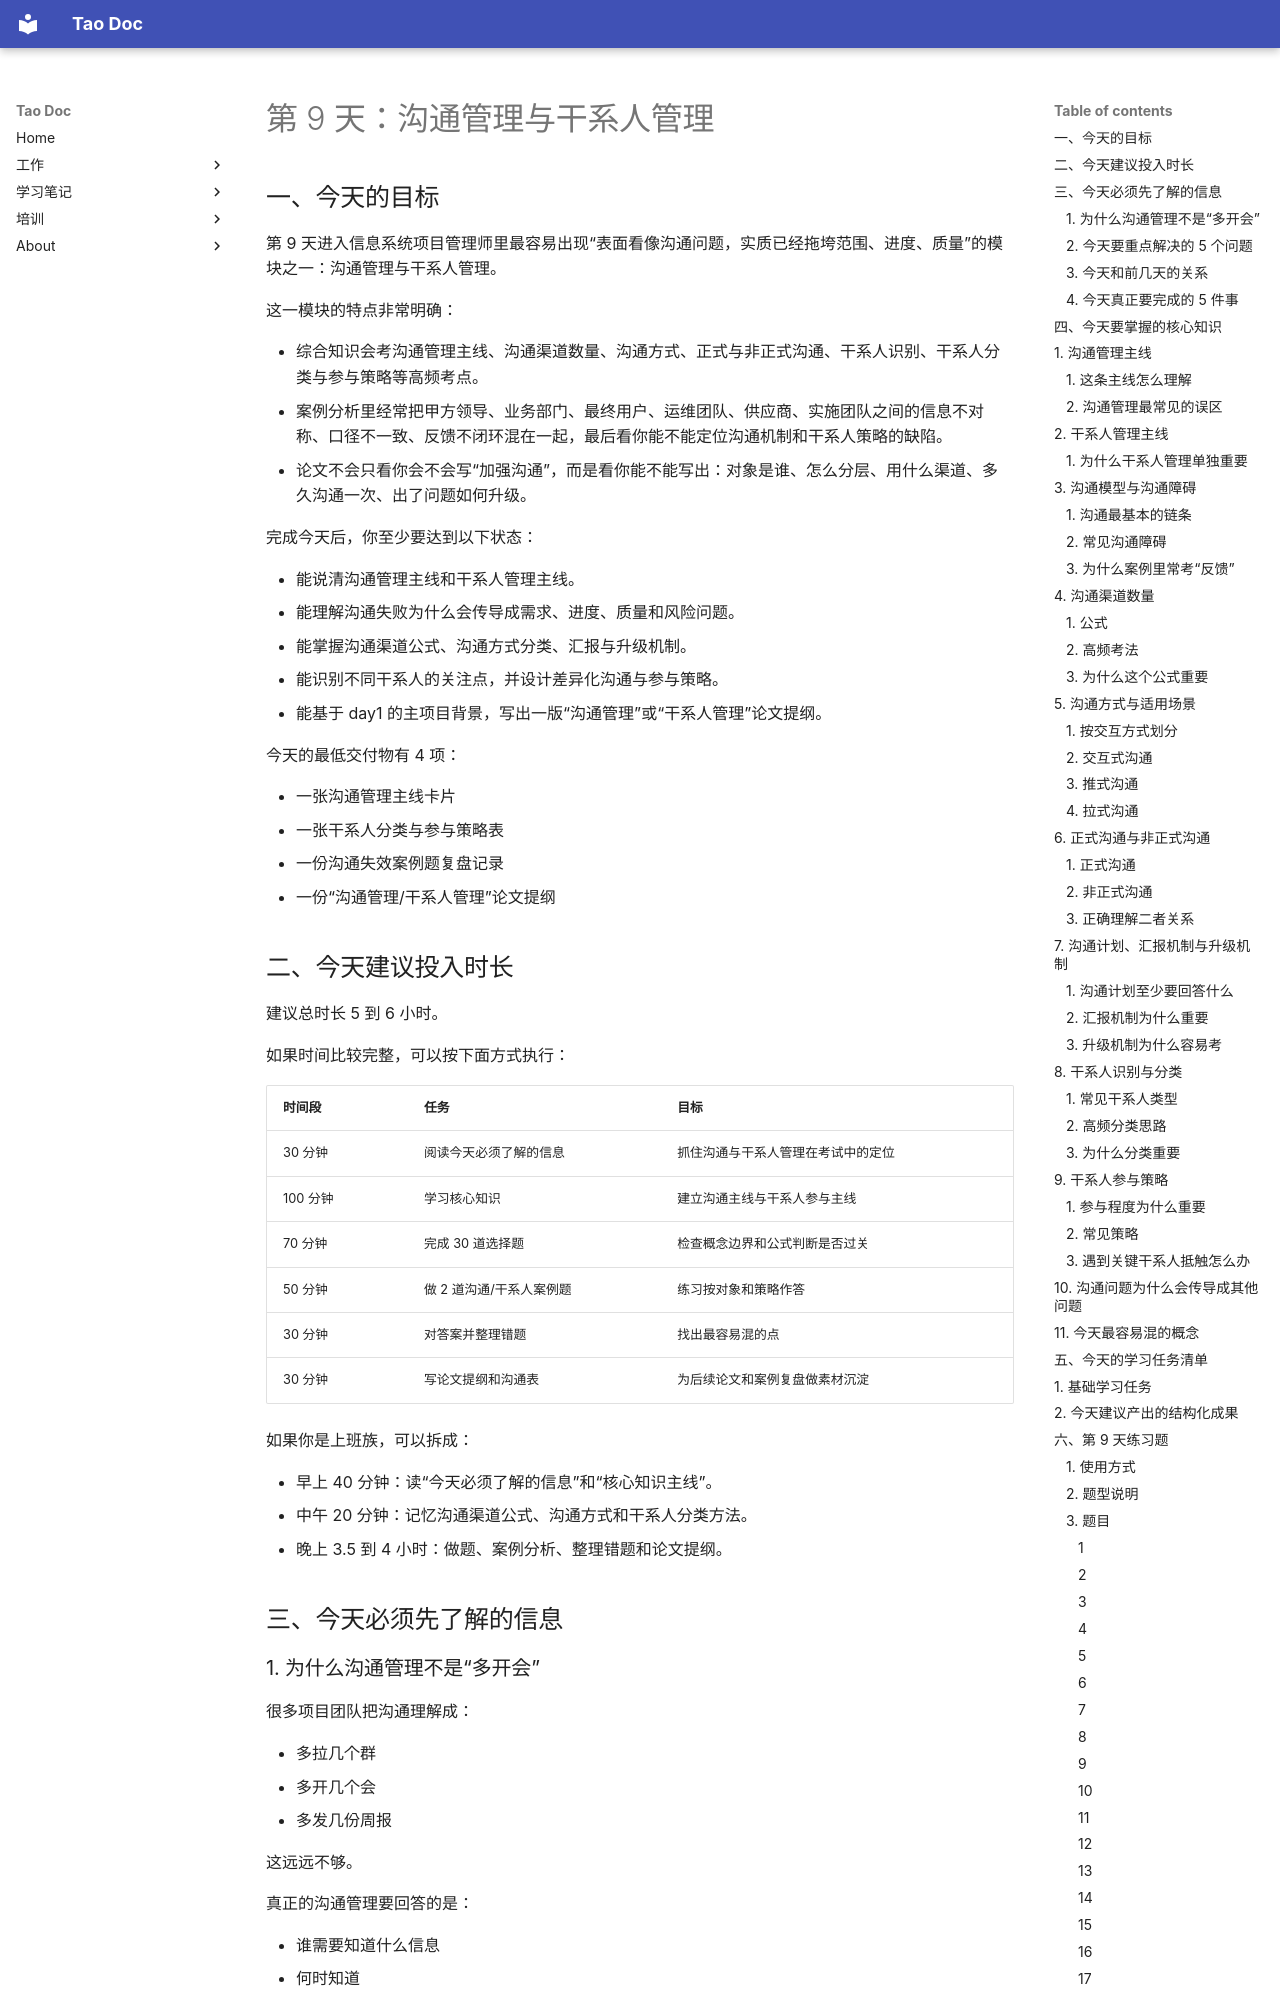

repository: Tao1925/mkdocs_tao · page: knowledge/ruankao/day/day9/index.html · generator: mkdocs

# 第 9 天：沟通管理与干系人管理

## 一、今天的目标

第 9 天进入信息系统项目管理师里最容易出现“表面看像沟通问题，实质已经拖垮范围、进度、质量”的模块之一：沟通管理与干系人管理。

这一模块的特点非常明确：

- 综合知识会考沟通管理主线、沟通渠道数量、沟通方式、正式与非正式沟通、干系人识别、干系人分类与参与策略等高频考点。
- 案例分析里经常把甲方领导、业务部门、最终用户、运维团队、供应商、实施团队之间的信息不对称、口径不一致、反馈不闭环混在一起，最后看你能不能定位沟通机制和干系人策略的缺陷。
- 论文不会只看你会不会写“加强沟通”，而是看你能不能写出：对象是谁、怎么分层、用什么渠道、多久沟通一次、出了问题如何升级。

完成今天后，你至少要达到以下状态：

- 能说清沟通管理主线和干系人管理主线。
- 能理解沟通失败为什么会传导成需求、进度、质量和风险问题。
- 能掌握沟通渠道公式、沟通方式分类、汇报与升级机制。
- 能识别不同干系人的关注点，并设计差异化沟通与参与策略。
- 能基于 day1 的主项目背景，写出一版“沟通管理”或“干系人管理”论文提纲。

今天的最低交付物有 4 项：

- 一张沟通管理主线卡片
- 一张干系人分类与参与策略表
- 一份沟通失效案例题复盘记录
- 一份“沟通管理/干系人管理”论文提纲

## 二、今天建议投入时长

建议总时长 5 到 6 小时。

如果时间比较完整，可以按下面方式执行：

| 时间段 | 任务 | 目标 |
| --- | --- | --- |
| 30 分钟 | 阅读今天必须了解的信息 | 抓住沟通与干系人管理在考试中的定位 |
| 100 分钟 | 学习核心知识 | 建立沟通主线与干系人参与主线 |
| 70 分钟 | 完成 30 道选择题 | 检查概念边界和公式判断是否过关 |
| 50 分钟 | 做 2 道沟通/干系人案例题 | 练习按对象和策略作答 |
| 30 分钟 | 对答案并整理错题 | 找出最容易混的点 |
| 30 分钟 | 写论文提纲和沟通表 | 为后续论文和案例复盘做素材沉淀 |

如果你是上班族，可以拆成：

- 早上 40 分钟：读“今天必须了解的信息”和“核心知识主线”。
- 中午 20 分钟：记忆沟通渠道公式、沟通方式和干系人分类方法。
- 晚上 3.5 到 4 小时：做题、案例分析、整理错题和论文提纲。
